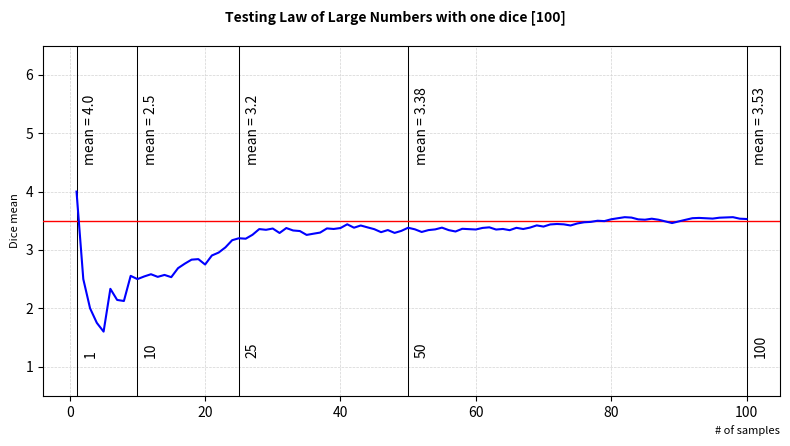
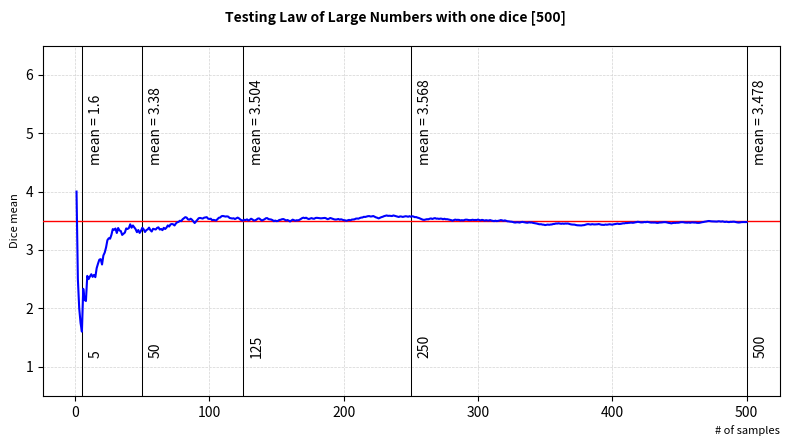
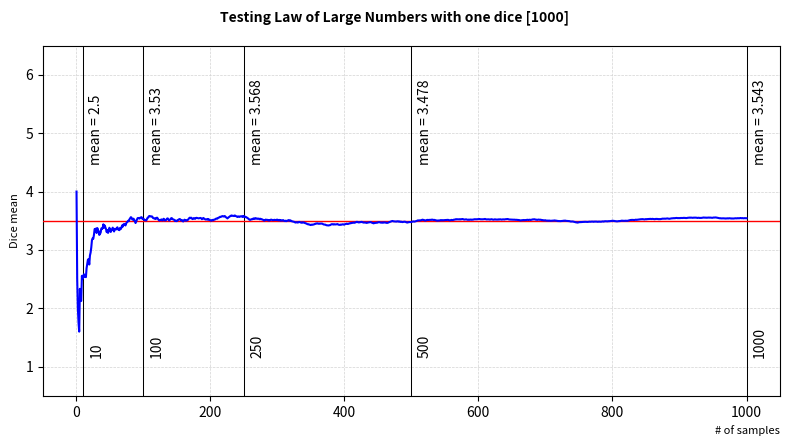
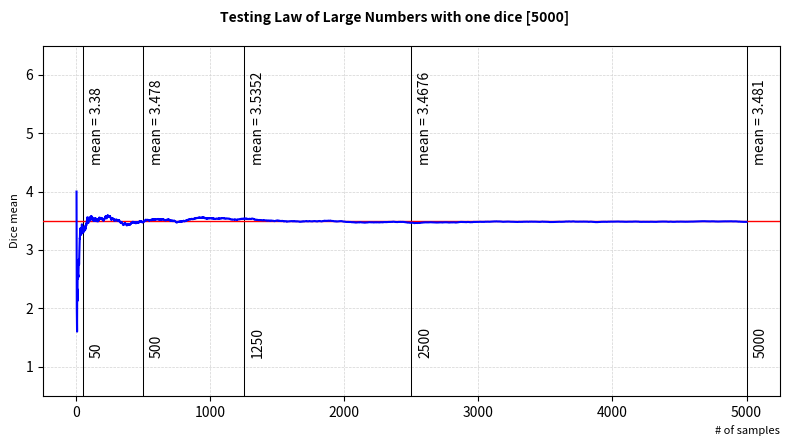
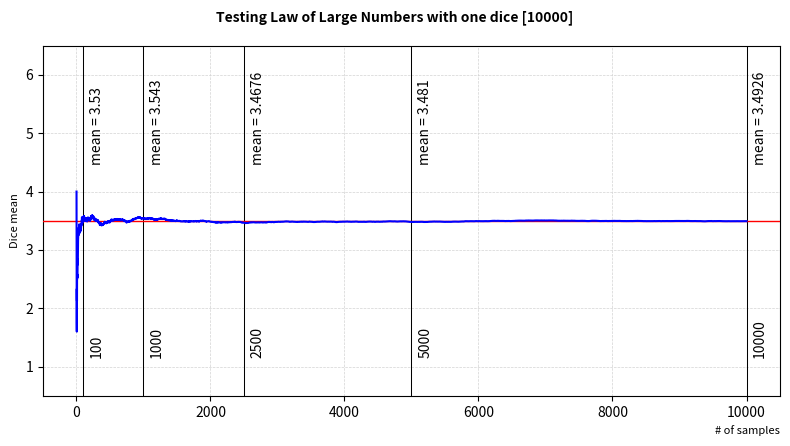

Reproduce these figures in Python, in order.
# *** Law of Large Numbers  ***
#
#  Project: LLN - Law of Large Number
# Filename: LargeNumbers_v01
#     Date: 17th Jan 2021
#  Version: 01
#
# -----------------------------------------------------------------------

# Versions --------------------------------------------------------------

# 01 - 17th Jan 2021 - Starter
# 02 - 17th Jan 2021 - Lists with various Samples
# 03 - 04rd Dec 2022 - Adjusting plots
# 04 - 


# Libraries -------------------------------------------------------------

import numpy as np
import matplotlib.pyplot as plt


# Setup -----------------------------------------------------------------
seed = 27


# MAIN Program ---------------------------------------------------------

# 0 - Header -----------------------------------------------------------
print("\n *** LLN - Law of Large Numbers *** \n")


# 1 - Calculating cumulative mean --------------------------------------
step_base = [1, 10, 25, 50, 100]
step_multi = [1, 5, 10, 50, 100]

for i in step_multi:
    np.random.seed(seed)
    step_list = [i * value for value in step_base]
    axis_x = np.linspace(start=1, stop=max(step_list), num=max(step_list))
    dice = np.random.randint(low=1, high=6+1, size=max(step_list))
    summation = np.cumsum(dice)
    mean = np.round(summation / axis_x, decimals=6)

    for j in step_list:
        error = np.round((np.abs(mean[j-1]-3.5)/3.5)*100, decimals=3)
        print(f"mean({j})= {mean[j-1]} >>> error: {error}%")

    print("")   


    # 2 - Plotting ------------------------------------------------------
    title = f"Testing Law of Large Numbers with one dice [{max(step_list)}]"

    fig = plt.figure(figsize=[8, 4.5])
    fig.suptitle(title, fontsize=10, fontweight="bold")

    plt.plot(axis_x, mean, color="blue", label="mean", zorder=20)

    plt.xlabel("# of samples", loc="right", fontsize=8)
    plt.ylabel("Dice mean", loc="center", fontsize=8)

    plt.ylim(bottom=0.5, top=6.5)

    plt.grid(color="lightgrey", linestyle="--", linewidth= 0.5, zorder=10)
    plt.axhline(y=3.5, color="red", linewidth=1, label="LLN Mean", zorder=11)

    # Plot Annotations
    offset = int(max(step_list)/100)
    for i in step_list:
        plt.axvline(x=i, color="black", linewidth=0.75)
        plt.text(x=(i+offset), y=1.2, s=str(i), rotation=90, alpha=1)
        plt.text(x=(i+offset), y=4.5, s=f"mean = {mean[i-1]}", rotation=90, alpha=1)

    
    plt.tight_layout()
    plt.savefig(title, dpi=240)
    plt.show()


# Sources ---------------------------------------------------------------

# Random Functions = https://numpy.org/doc/1.16/reference/routines.random.html
# randint = https://numpy.org/doc/stable/reference/random/generated/numpy.random.randint.html?highlight=randint#numpy.random.randint

# LLN Wikipedia (Law of Large Numbers) = https://en.wikipedia.org/wiki/Law_of_large_numbers
# LLN Wolfram (Law of Large Numbers) = https://mathworld.wolfram.com/WeakLawofLargeNumbers.html

